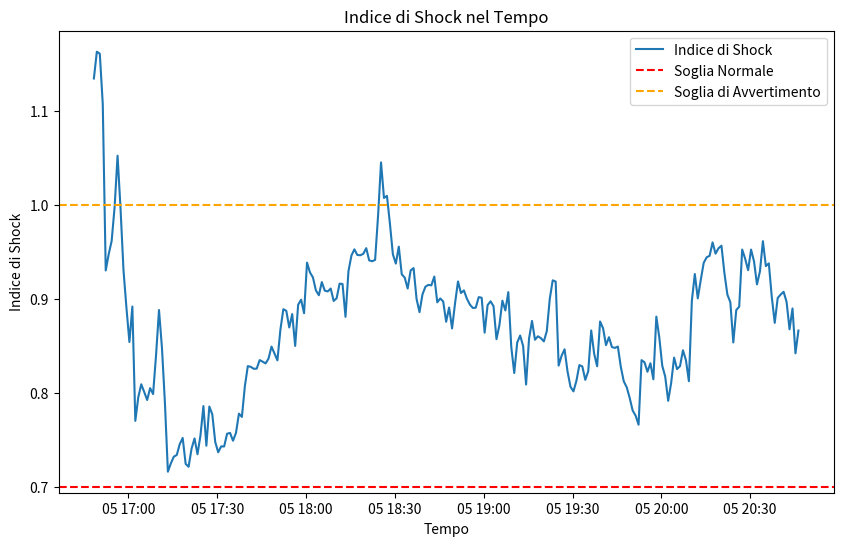

Python code for this plot:
# Executed Code (Repaired)
# This code runs in a sandbox with injected variables (vitals, np, plt, etc.)

import numpy as np
import pandas as pd
import matplotlib.pyplot as plt
import seaborn as sns
from scipy import stats
import datetime

# Helper function to simulate sandbox save_plot
def save_plot(filename, fig=None, **kwargs):
    if not filename.endswith('.png'): filename += '.png'
    if fig is None: fig = plt.gcf()
    fig.savefig(filename, **kwargs)
    plt.close(fig)
    print(f'Saved plot to {filename}')

# Injected Variables
visit_id = '99786932'
age = 79
gender = 'F'
ethnicity = 'Asian (Non-Hispanic/Non-Latino)'
heart_rate = [(datetime.datetime(2221, 4, 5, 16, 48, 19), 76.0), (datetime.datetime(2221, 4, 5, 16, 49, 19), 73.2542372881356), (datetime.datetime(2221, 4, 5, 16, 50, 19), 73.1206896551724), (datetime.datetime(2221, 4, 5, 16, 51, 19), 79.728813559322), (datetime.datetime(2221, 4, 5, 16, 52, 19), 75.3620689655172), (datetime.datetime(2221, 4, 5, 16, 53, 19), 73.9122807017544), (datetime.datetime(2221, 4, 5, 16, 54, 19), 72.125), (datetime.datetime(2221, 4, 5, 16, 55, 19), 71.8275862068966), (datetime.datetime(2221, 4, 5, 16, 56, 19), 72.6101694915254), (datetime.datetime(2221, 4, 5, 16, 57, 19), 71.7457627118644), (datetime.datetime(2221, 4, 5, 16, 58, 19), 69.8103448275862), (datetime.datetime(2221, 4, 5, 16, 59, 19), 69.4745762711864), (datetime.datetime(2221, 4, 5, 17, 0, 19), 69.2068965517241), (datetime.datetime(2221, 4, 5, 17, 1, 19), 75.3829787234043), (datetime.datetime(2221, 4, 5, 17, 2, 19), 67.8135593220339), (datetime.datetime(2221, 4, 5, 17, 3, 19), 68.0344827586207), (datetime.datetime(2221, 4, 5, 17, 4, 19), 67.1864406779661), (datetime.datetime(2221, 4, 5, 17, 5, 19), 68.9137931034483), (datetime.datetime(2221, 4, 5, 17, 6, 19), 70.5593220338983), (datetime.datetime(2221, 4, 5, 17, 7, 19), 71.6779661016949), (datetime.datetime(2221, 4, 5, 17, 8, 19), 71.12), (datetime.datetime(2221, 4, 5, 17, 9, 19), 70.1754385964912), (datetime.datetime(2221, 4, 5, 17, 10, 19), 69.2931034482759), (datetime.datetime(2221, 4, 5, 17, 11, 19), 69.9661016949153), (datetime.datetime(2221, 4, 5, 17, 12, 19), 68.6949152542373), (datetime.datetime(2221, 4, 5, 17, 13, 19), 68.7931034482759), (datetime.datetime(2221, 4, 5, 17, 14, 19), 69.6440677966102), (datetime.datetime(2221, 4, 5, 17, 15, 19), 70.3275862068966), (datetime.datetime(2221, 4, 5, 17, 16, 19), 70.5), (datetime.datetime(2221, 4, 5, 17, 17, 19), 71.6034482758621), (datetime.datetime(2221, 4, 5, 17, 18, 19), 72.2372881355932), (datetime.datetime(2221, 4, 5, 17, 19, 19), 69.5932203389831), (datetime.datetime(2221, 4, 5, 17, 20, 19), 69.2962962962963), (datetime.datetime(2221, 4, 5, 17, 21, 19), 71.1489361702128), (datetime.datetime(2221, 4, 5, 17, 22, 19), 72.1896551724138), (datetime.datetime(2221, 4, 5, 17, 23, 19), 70.5777777777778), (datetime.datetime(2221, 4, 5, 17, 24, 19), 72.4814814814815), (datetime.datetime(2221, 4, 5, 17, 25, 19), 75.4883720930233), (datetime.datetime(2221, 4, 5, 17, 26, 19), 70.9661016949153), (datetime.datetime(2221, 4, 5, 17, 27, 19), 74.425), (datetime.datetime(2221, 4, 5, 17, 28, 19), 73.135593220339), (datetime.datetime(2221, 4, 5, 17, 29, 19), 69.8793103448276), (datetime.datetime(2221, 4, 5, 17, 30, 19), 68.3898305084746), (datetime.datetime(2221, 4, 5, 17, 31, 19), 68.4915254237288), (datetime.datetime(2221, 4, 5, 17, 32, 19), 68.0), (datetime.datetime(2221, 4, 5, 17, 33, 19), 68.7457627118644), (datetime.datetime(2221, 4, 5, 17, 34, 19), 68.3389830508475), (datetime.datetime(2221, 4, 5, 17, 35, 19), 67.1034482758621), (datetime.datetime(2221, 4, 5, 17, 36, 19), 67.3559322033898), (datetime.datetime(2221, 4, 5, 17, 37, 19), 68.6724137931035), (datetime.datetime(2221, 4, 5, 17, 38, 19), 67.864406779661), (datetime.datetime(2221, 4, 5, 17, 39, 19), 70.1914893617021), (datetime.datetime(2221, 4, 5, 17, 40, 19), 71.5172413793104), (datetime.datetime(2221, 4, 5, 17, 41, 19), 70.9152542372882), (datetime.datetime(2221, 4, 5, 17, 42, 19), 70.2068965517242), (datetime.datetime(2221, 4, 5, 17, 43, 19), 70.2181818181818), (datetime.datetime(2221, 4, 5, 17, 44, 19), 70.6923076923077), (datetime.datetime(2221, 4, 5, 17, 45, 19), 70.2545454545455), (datetime.datetime(2221, 4, 5, 17, 46, 19), 69.8), (datetime.datetime(2221, 4, 5, 17, 47, 19), 69.9310344827586), (datetime.datetime(2221, 4, 5, 17, 48, 19), 70.6949152542373), (datetime.datetime(2221, 4, 5, 17, 49, 19), 69.7796610169492), (datetime.datetime(2221, 4, 5, 17, 50, 19), 68.8793103448276), (datetime.datetime(2221, 4, 5, 17, 51, 19), 71.24), (datetime.datetime(2221, 4, 5, 17, 52, 19), 72.7254901960784), (datetime.datetime(2221, 4, 5, 17, 53, 19), 72.271186440678), (datetime.datetime(2221, 4, 5, 17, 54, 19), 70.5172413793104), (datetime.datetime(2221, 4, 5, 17, 55, 19), 71.3559322033898), (datetime.datetime(2221, 4, 5, 17, 56, 19), 68.3220338983051), (datetime.datetime(2221, 4, 5, 17, 57, 19), 71.5172413793104), (datetime.datetime(2221, 4, 5, 17, 58, 19), 71.9491525423729), (datetime.datetime(2221, 4, 5, 17, 59, 19), 70.6724137931035), (datetime.datetime(2221, 4, 5, 18, 0, 19), 74.8305084745763), (datetime.datetime(2221, 4, 5, 18, 1, 19), 73.864406779661), (datetime.datetime(2221, 4, 5, 18, 2, 19), 73.3103448275862), (datetime.datetime(2221, 4, 5, 18, 3, 19), 72.0847457627119), (datetime.datetime(2221, 4, 5, 18, 4, 19), 71.551724137931), (datetime.datetime(2221, 4, 5, 18, 5, 19), 72.5254237288136), (datetime.datetime(2221, 4, 5, 18, 6, 19), 71.6779661016949), (datetime.datetime(2221, 4, 5, 18, 7, 19), 71.4827586206897), (datetime.datetime(2221, 4, 5, 18, 8, 19), 71.5932203389831), (datetime.datetime(2221, 4, 5, 18, 9, 19), 70.4310344827586), (datetime.datetime(2221, 4, 5, 18, 10, 19), 70.5254237288136), (datetime.datetime(2221, 4, 5, 18, 11, 19), 71.6101694915254), (datetime.datetime(2221, 4, 5, 18, 12, 19), 71.448275862069), (datetime.datetime(2221, 4, 5, 18, 13, 19), 68.728813559322), (datetime.datetime(2221, 4, 5, 18, 14, 19), 71.1206896551724), (datetime.datetime(2221, 4, 5, 18, 15, 19), 70.9661016949153), (datetime.datetime(2221, 4, 5, 18, 16, 19), 70.0338983050848), (datetime.datetime(2221, 4, 5, 18, 17, 19), 68.1724137931035), (datetime.datetime(2221, 4, 5, 18, 18, 19), 68.1525423728814), (datetime.datetime(2221, 4, 5, 18, 19, 19), 68.2586206896552), (datetime.datetime(2221, 4, 5, 18, 20, 19), 68.6949152542373), (datetime.datetime(2221, 4, 5, 18, 21, 19), 67.7586206896552), (datetime.datetime(2221, 4, 5, 18, 22, 19), 67.6949152542373), (datetime.datetime(2221, 4, 5, 18, 23, 19), 67.7966101694915), (datetime.datetime(2221, 4, 5, 18, 24, 19), 71.1724137931035), (datetime.datetime(2221, 4, 5, 18, 25, 19), 75.2542372881356), (datetime.datetime(2221, 4, 5, 18, 26, 19), 72.5344827586207), (datetime.datetime(2221, 4, 5, 18, 27, 19), 72.6949152542373), (datetime.datetime(2221, 4, 5, 18, 28, 19), 71.1694915254237), (datetime.datetime(2221, 4, 5, 18, 29, 19), 69.3620689655172), (datetime.datetime(2221, 4, 5, 18, 30, 19), 69.2033898305085), (datetime.datetime(2221, 4, 5, 18, 31, 19), 71.1034482758621), (datetime.datetime(2221, 4, 5, 18, 32, 19), 69.4745762711864), (datetime.datetime(2221, 4, 5, 18, 33, 19), 69.7627118644068), (datetime.datetime(2221, 4, 5, 18, 34, 19), 69.4310344827586), (datetime.datetime(2221, 4, 5, 18, 35, 19), 71.4576271186441), (datetime.datetime(2221, 4, 5, 18, 36, 19), 72.2068965517241), (datetime.datetime(2221, 4, 5, 18, 37, 19), 70.2203389830509), (datetime.datetime(2221, 4, 5, 18, 38, 19), 68.406779661017), (datetime.datetime(2221, 4, 5, 18, 39, 19), 69.1379310344828), (datetime.datetime(2221, 4, 5, 18, 40, 19), 69.0338983050848), (datetime.datetime(2221, 4, 5, 18, 41, 19), 68.448275862069), (datetime.datetime(2221, 4, 5, 18, 42, 19), 67.6779661016949), (datetime.datetime(2221, 4, 5, 18, 43, 19), 68.3728813559322), (datetime.datetime(2221, 4, 5, 18, 44, 19), 67.0172413793104), (datetime.datetime(2221, 4, 5, 18, 45, 19), 68.0), (datetime.datetime(2221, 4, 5, 18, 46, 19), 68.4310344827586), (datetime.datetime(2221, 4, 5, 18, 47, 19), 67.4406779661017), (datetime.datetime(2221, 4, 5, 18, 48, 19), 68.6101694915254), (datetime.datetime(2221, 4, 5, 18, 49, 19), 66.8965517241379), (datetime.datetime(2221, 4, 5, 18, 50, 19), 68.9491525423729), (datetime.datetime(2221, 4, 5, 18, 51, 19), 70.7413793103448), (datetime.datetime(2221, 4, 5, 18, 52, 19), 67.9830508474576), (datetime.datetime(2221, 4, 5, 18, 53, 19), 68.1864406779661), (datetime.datetime(2221, 4, 5, 18, 54, 19), 67.5344827586207), (datetime.datetime(2221, 4, 5, 18, 55, 19), 67.0677966101695), (datetime.datetime(2221, 4, 5, 18, 56, 19), 66.7931034482759), (datetime.datetime(2221, 4, 5, 18, 57, 19), 66.8135593220339), (datetime.datetime(2221, 4, 5, 18, 58, 19), 67.6551724137931), (datetime.datetime(2221, 4, 5, 18, 59, 19), 67.8305084745763), (datetime.datetime(2221, 4, 5, 19, 0, 19), 65.2542372881356), (datetime.datetime(2221, 4, 5, 19, 1, 19), 67.6896551724138), (datetime.datetime(2221, 4, 5, 19, 2, 19), 68.2203389830509), (datetime.datetime(2221, 4, 5, 19, 3, 19), 67.8275862068966), (datetime.datetime(2221, 4, 5, 19, 4, 19), 65.593220338983), (datetime.datetime(2221, 4, 5, 19, 5, 19), 67.1864406779661), (datetime.datetime(2221, 4, 5, 19, 6, 19), 69.6206896551724), (datetime.datetime(2221, 4, 5, 19, 7, 19), 69.2542372881356), (datetime.datetime(2221, 4, 5, 19, 8, 19), 70.7758620689655), (datetime.datetime(2221, 4, 5, 19, 9, 19), 66.864406779661), (datetime.datetime(2221, 4, 5, 19, 10, 19), 65.3050847457627), (datetime.datetime(2221, 4, 5, 19, 11, 19), 68.5172413793104), (datetime.datetime(2221, 4, 5, 19, 12, 19), 69.7627118644068), (datetime.datetime(2221, 4, 5, 19, 13, 19), 68.8620689655172), (datetime.datetime(2221, 4, 5, 19, 14, 19), 64.5762711864407), (datetime.datetime(2221, 4, 5, 19, 15, 19), 67.4406779661017), (datetime.datetime(2221, 4, 5, 19, 16, 19), 67.8620689655172), (datetime.datetime(2221, 4, 5, 19, 17, 19), 65.2881355932203), (datetime.datetime(2221, 4, 5, 19, 18, 19), 64.5344827586207), (datetime.datetime(2221, 4, 5, 19, 19, 19), 68.6779661016949), (datetime.datetime(2221, 4, 5, 19, 20, 19), 72.6779661016949), (datetime.datetime(2221, 4, 5, 19, 21, 19), 68.4137931034483), (datetime.datetime(2221, 4, 5, 19, 22, 19), 65.7118644067797), (datetime.datetime(2221, 4, 5, 19, 23, 19), 67.1551724137931), (datetime.datetime(2221, 4, 5, 19, 24, 19), 69.8135593220339), (datetime.datetime(2221, 4, 5, 19, 25, 19), 65.5172413793104), (datetime.datetime(2221, 4, 5, 19, 26, 19), 68.864406779661), (datetime.datetime(2221, 4, 5, 19, 27, 19), 71.9661016949153), (datetime.datetime(2221, 4, 5, 19, 28, 19), 69.9655172413793), (datetime.datetime(2221, 4, 5, 19, 29, 19), 67.3728813559322), (datetime.datetime(2221, 4, 5, 19, 30, 19), 65.7586206896552), (datetime.datetime(2221, 4, 5, 19, 31, 19), 65.4576271186441), (datetime.datetime(2221, 4, 5, 19, 32, 19), 65.5593220338983), (datetime.datetime(2221, 4, 5, 19, 33, 19), 65.448275862069), (datetime.datetime(2221, 4, 5, 19, 34, 19), 65.135593220339), (datetime.datetime(2221, 4, 5, 19, 35, 19), 66.6896551724138), (datetime.datetime(2221, 4, 5, 19, 36, 19), 71.0677966101695), (datetime.datetime(2221, 4, 5, 19, 37, 19), 69.8813559322034), (datetime.datetime(2221, 4, 5, 19, 38, 19), 68.7758620689655), (datetime.datetime(2221, 4, 5, 19, 39, 19), 71.8474576271187), (datetime.datetime(2221, 4, 5, 19, 40, 19), 70.3965517241379), (datetime.datetime(2221, 4, 5, 19, 41, 19), 68.0847457627119), (datetime.datetime(2221, 4, 5, 19, 42, 19), 67.8983050847458), (datetime.datetime(2221, 4, 5, 19, 43, 19), 66.2241379310345), (datetime.datetime(2221, 4, 5, 19, 44, 19), 68.1864406779661), (datetime.datetime(2221, 4, 5, 19, 45, 19), 70.3448275862069), (datetime.datetime(2221, 4, 5, 19, 46, 19), 70.5423728813559), (datetime.datetime(2221, 4, 5, 19, 47, 19), 71.1864406779661), (datetime.datetime(2221, 4, 5, 19, 48, 19), 72.5689655172414), (datetime.datetime(2221, 4, 5, 19, 49, 19), 71.3898305084746), (datetime.datetime(2221, 4, 5, 19, 50, 19), 70.0344827586207), (datetime.datetime(2221, 4, 5, 19, 51, 19), 69.3898305084746), (datetime.datetime(2221, 4, 5, 19, 52, 19), 68.3728813559322), (datetime.datetime(2221, 4, 5, 19, 53, 19), 74.3275862068966), (datetime.datetime(2221, 4, 5, 19, 54, 19), 73.0847457627119), (datetime.datetime(2221, 4, 5, 19, 55, 19), 71.1724137931035), (datetime.datetime(2221, 4, 5, 19, 56, 19), 70.9152542372882), (datetime.datetime(2221, 4, 5, 19, 57, 19), 68.4406779661017), (datetime.datetime(2221, 4, 5, 19, 58, 19), 74.0344827586207), (datetime.datetime(2221, 4, 5, 19, 59, 19), 73.0338983050848), (datetime.datetime(2221, 4, 5, 20, 0, 19), 71.3103448275862), (datetime.datetime(2221, 4, 5, 20, 1, 19), 71.135593220339), (datetime.datetime(2221, 4, 5, 20, 2, 19), 69.6896551724138), (datetime.datetime(2221, 4, 5, 20, 3, 19), 72.1525423728814), (datetime.datetime(2221, 4, 5, 20, 4, 19), 73.728813559322), (datetime.datetime(2221, 4, 5, 20, 5, 19), 71.8275862068966), (datetime.datetime(2221, 4, 5, 20, 6, 19), 71.271186440678), (datetime.datetime(2221, 4, 5, 20, 7, 19), 71.8793103448276), (datetime.datetime(2221, 4, 5, 20, 8, 19), 70.9830508474576), (datetime.datetime(2221, 4, 5, 20, 9, 19), 68.4745762711864), (datetime.datetime(2221, 4, 5, 20, 10, 19), 75.0), (datetime.datetime(2221, 4, 5, 20, 11, 19), 76.6779661016949), (datetime.datetime(2221, 4, 5, 20, 12, 19), 73.8620689655172), (datetime.datetime(2221, 4, 5, 20, 13, 19), 75.4576271186441), (datetime.datetime(2221, 4, 5, 20, 14, 19), 76.0169491525424), (datetime.datetime(2221, 4, 5, 20, 15, 19), 75.551724137931), (datetime.datetime(2221, 4, 5, 20, 16, 19), 74.728813559322), (datetime.datetime(2221, 4, 5, 20, 17, 19), 74.8965517241379), (datetime.datetime(2221, 4, 5, 20, 18, 19), 73.9661016949153), (datetime.datetime(2221, 4, 5, 20, 19, 19), 75.1724137931035), (datetime.datetime(2221, 4, 5, 20, 20, 19), 76.1525423728814), (datetime.datetime(2221, 4, 5, 20, 21, 19), 74.5762711864407), (datetime.datetime(2221, 4, 5, 20, 22, 19), 73.4655172413793), (datetime.datetime(2221, 4, 5, 20, 23, 19), 73.5254237288136), (datetime.datetime(2221, 4, 5, 20, 24, 19), 69.5084745762712), (datetime.datetime(2221, 4, 5, 20, 25, 19), 71.7758620689655), (datetime.datetime(2221, 4, 5, 20, 26, 19), 71.5423728813559), (datetime.datetime(2221, 4, 5, 20, 27, 19), 75.8275862068966), (datetime.datetime(2221, 4, 5, 20, 28, 19), 74.4915254237288), (datetime.datetime(2221, 4, 5, 20, 29, 19), 73.8983050847458), (datetime.datetime(2221, 4, 5, 20, 30, 19), 76.0172413793104), (datetime.datetime(2221, 4, 5, 20, 31, 19), 75.3898305084746), (datetime.datetime(2221, 4, 5, 20, 32, 19), 73.7931034482759), (datetime.datetime(2221, 4, 5, 20, 33, 19), 75.2881355932203), (datetime.datetime(2221, 4, 5, 20, 34, 19), 78.1206896551724), (datetime.datetime(2221, 4, 5, 20, 35, 19), 76.2033898305085), (datetime.datetime(2221, 4, 5, 20, 36, 19), 76.6779661016949), (datetime.datetime(2221, 4, 5, 20, 37, 19), 73.9827586206897), (datetime.datetime(2221, 4, 5, 20, 38, 19), 71.728813559322), (datetime.datetime(2221, 4, 5, 20, 39, 19), 74.3448275862069), (datetime.datetime(2221, 4, 5, 20, 40, 19), 75.1016949152542), (datetime.datetime(2221, 4, 5, 20, 41, 19), 75.7966101694915), (datetime.datetime(2221, 4, 5, 20, 42, 19), 75.3448275862069), (datetime.datetime(2221, 4, 5, 20, 43, 19), 72.8983050847458), (datetime.datetime(2221, 4, 5, 20, 44, 19), 75.6551724137931), (datetime.datetime(2221, 4, 5, 20, 45, 19), 72.4406779661017), (datetime.datetime(2221, 4, 5, 20, 46, 19), 75.3898305084746)]
systolic_bp = [(datetime.datetime(2221, 4, 5, 16, 48, 19), 67.0), (datetime.datetime(2221, 4, 5, 16, 49, 19), 63.0), (datetime.datetime(2221, 4, 5, 16, 50, 19), 63.0), (datetime.datetime(2221, 4, 5, 16, 52, 19), 81.0), (datetime.datetime(2221, 4, 5, 16, 54, 19), 75.0), (datetime.datetime(2221, 4, 5, 16, 56, 19), 69.0), (datetime.datetime(2221, 4, 5, 16, 58, 19), 75.0), (datetime.datetime(2221, 4, 5, 17, 0, 19), 81.0), (datetime.datetime(2221, 4, 5, 17, 2, 19), 88.0), (datetime.datetime(2221, 4, 5, 17, 4, 19), 83.0), (datetime.datetime(2221, 4, 5, 17, 6, 19), 89.0), (datetime.datetime(2221, 4, 5, 17, 8, 19), 89.0), (datetime.datetime(2221, 4, 5, 17, 10, 19), 78.0), (datetime.datetime(2221, 4, 5, 17, 12, 19), 87.0), (datetime.datetime(2221, 4, 5, 17, 13, 19), 96.0), (datetime.datetime(2221, 4, 5, 17, 25, 19), 96.0), (datetime.datetime(2221, 4, 5, 17, 42, 19), 85.0), (datetime.datetime(2221, 4, 5, 17, 43, 19), 85.0), (datetime.datetime(2221, 4, 5, 17, 57, 19), 80.0), (datetime.datetime(2221, 4, 5, 17, 58, 19), 80.0), (datetime.datetime(2221, 4, 5, 18, 12, 19), 78.0), (datetime.datetime(2221, 4, 5, 18, 13, 19), 78.0), (datetime.datetime(2221, 4, 5, 18, 17, 19), 72.0), (datetime.datetime(2221, 4, 5, 18, 22, 19), 72.0), (datetime.datetime(2221, 4, 5, 18, 27, 19), 72.0), (datetime.datetime(2221, 4, 5, 18, 37, 19), 78.0), (datetime.datetime(2221, 4, 5, 18, 42, 19), 74.0), (datetime.datetime(2221, 4, 5, 18, 43, 19), 74.0), (datetime.datetime(2221, 4, 5, 18, 47, 19), 77.0), (datetime.datetime(2221, 4, 5, 18, 51, 19), 77.0), (datetime.datetime(2221, 4, 5, 18, 52, 19), 75.0), (datetime.datetime(2221, 4, 5, 18, 53, 19), 75.0), (datetime.datetime(2221, 4, 5, 18, 57, 19), 75.0), (datetime.datetime(2221, 4, 5, 18, 58, 19), 75.0), (datetime.datetime(2221, 4, 5, 19, 2, 19), 76.0), (datetime.datetime(2221, 4, 5, 19, 3, 19), 76.0), (datetime.datetime(2221, 4, 5, 19, 7, 19), 78.0), (datetime.datetime(2221, 4, 5, 19, 8, 19), 78.0), (datetime.datetime(2221, 4, 5, 19, 12, 19), 81.0), (datetime.datetime(2221, 4, 5, 19, 13, 19), 81.0), (datetime.datetime(2221, 4, 5, 19, 18, 19), 75.0), (datetime.datetime(2221, 4, 5, 19, 20, 19), 85.0), (datetime.datetime(2221, 4, 5, 19, 22, 19), 73.0), (datetime.datetime(2221, 4, 5, 19, 23, 19), 73.0), (datetime.datetime(2221, 4, 5, 19, 27, 19), 85.0), (datetime.datetime(2221, 4, 5, 19, 28, 19), 85.0), (datetime.datetime(2221, 4, 5, 19, 32, 19), 79.0), (datetime.datetime(2221, 4, 5, 19, 33, 19), 79.0), (datetime.datetime(2221, 4, 5, 19, 37, 19), 83.0), (datetime.datetime(2221, 4, 5, 19, 38, 19), 83.0), (datetime.datetime(2221, 4, 5, 19, 43, 19), 78.0), (datetime.datetime(2221, 4, 5, 19, 48, 19), 90.0), (datetime.datetime(2221, 4, 5, 19, 53, 19), 89.0), (datetime.datetime(2221, 4, 5, 19, 57, 19), 84.0), (datetime.datetime(2221, 4, 5, 19, 58, 19), 84.0), (datetime.datetime(2221, 4, 5, 20, 3, 19), 89.0), (datetime.datetime(2221, 4, 5, 20, 7, 19), 85.0), (datetime.datetime(2221, 4, 5, 20, 8, 19), 85.0), (datetime.datetime(2221, 4, 5, 20, 12, 19), 82.0), (datetime.datetime(2221, 4, 5, 20, 13, 19), 82.0), (datetime.datetime(2221, 4, 5, 20, 17, 19), 78.0), (datetime.datetime(2221, 4, 5, 20, 18, 19), 78.0), (datetime.datetime(2221, 4, 5, 20, 23, 19), 82.0), (datetime.datetime(2221, 4, 5, 20, 28, 19), 79.0), (datetime.datetime(2221, 4, 5, 20, 33, 19), 81.0), (datetime.datetime(2221, 4, 5, 20, 37, 19), 82.0), (datetime.datetime(2221, 4, 5, 20, 38, 19), 82.0), (datetime.datetime(2221, 4, 5, 20, 42, 19), 84.0), (datetime.datetime(2221, 4, 5, 20, 43, 19), 84.0), (datetime.datetime(2221, 4, 5, 20, 46, 19), 87.0)]
diastolic_bp = [(datetime.datetime(2221, 4, 5, 16, 48, 19), 44.0), (datetime.datetime(2221, 4, 5, 16, 49, 19), 41.0), (datetime.datetime(2221, 4, 5, 16, 50, 19), 41.0), (datetime.datetime(2221, 4, 5, 16, 52, 19), 47.0), (datetime.datetime(2221, 4, 5, 16, 54, 19), 51.0), (datetime.datetime(2221, 4, 5, 16, 56, 19), 43.0), (datetime.datetime(2221, 4, 5, 16, 58, 19), 54.0), (datetime.datetime(2221, 4, 5, 17, 0, 19), 48.0), (datetime.datetime(2221, 4, 5, 17, 2, 19), 46.0), (datetime.datetime(2221, 4, 5, 17, 4, 19), 48.0), (datetime.datetime(2221, 4, 5, 17, 6, 19), 46.0), (datetime.datetime(2221, 4, 5, 17, 10, 19), 61.0), (datetime.datetime(2221, 4, 5, 17, 12, 19), 51.0), (datetime.datetime(2221, 4, 5, 17, 13, 19), 50.0), (datetime.datetime(2221, 4, 5, 17, 25, 19), 50.0), (datetime.datetime(2221, 4, 5, 17, 42, 19), 55.0), (datetime.datetime(2221, 4, 5, 17, 43, 19), 55.0), (datetime.datetime(2221, 4, 5, 17, 57, 19), 50.0), (datetime.datetime(2221, 4, 5, 17, 58, 19), 50.0), (datetime.datetime(2221, 4, 5, 18, 12, 19), 43.0), (datetime.datetime(2221, 4, 5, 18, 13, 19), 43.0), (datetime.datetime(2221, 4, 5, 18, 17, 19), 45.0), (datetime.datetime(2221, 4, 5, 18, 22, 19), 47.0), (datetime.datetime(2221, 4, 5, 18, 27, 19), 47.0), (datetime.datetime(2221, 4, 5, 18, 37, 19), 42.0), (datetime.datetime(2221, 4, 5, 18, 42, 19), 47.0), (datetime.datetime(2221, 4, 5, 18, 43, 19), 47.0), (datetime.datetime(2221, 4, 5, 18, 47, 19), 50.0), (datetime.datetime(2221, 4, 5, 18, 51, 19), 50.0), (datetime.datetime(2221, 4, 5, 18, 52, 19), 46.0), (datetime.datetime(2221, 4, 5, 18, 53, 19), 46.0), (datetime.datetime(2221, 4, 5, 18, 57, 19), 45.0), (datetime.datetime(2221, 4, 5, 18, 58, 19), 45.0), (datetime.datetime(2221, 4, 5, 19, 2, 19), 48.0), (datetime.datetime(2221, 4, 5, 19, 3, 19), 48.0), (datetime.datetime(2221, 4, 5, 19, 7, 19), 46.0), (datetime.datetime(2221, 4, 5, 19, 8, 19), 46.0), (datetime.datetime(2221, 4, 5, 19, 12, 19), 51.0), (datetime.datetime(2221, 4, 5, 19, 13, 19), 51.0), (datetime.datetime(2221, 4, 5, 19, 18, 19), 45.0), (datetime.datetime(2221, 4, 5, 19, 20, 19), 48.0), (datetime.datetime(2221, 4, 5, 19, 22, 19), 45.0), (datetime.datetime(2221, 4, 5, 19, 23, 19), 45.0), (datetime.datetime(2221, 4, 5, 19, 27, 19), 49.0), (datetime.datetime(2221, 4, 5, 19, 28, 19), 49.0), (datetime.datetime(2221, 4, 5, 19, 32, 19), 48.0), (datetime.datetime(2221, 4, 5, 19, 33, 19), 48.0), (datetime.datetime(2221, 4, 5, 19, 37, 19), 50.0), (datetime.datetime(2221, 4, 5, 19, 38, 19), 50.0), (datetime.datetime(2221, 4, 5, 19, 43, 19), 48.0), (datetime.datetime(2221, 4, 5, 19, 48, 19), 52.0), (datetime.datetime(2221, 4, 5, 19, 53, 19), 56.0), (datetime.datetime(2221, 4, 5, 19, 57, 19), 48.0), (datetime.datetime(2221, 4, 5, 19, 58, 19), 48.0), (datetime.datetime(2221, 4, 5, 20, 3, 19), 54.0), (datetime.datetime(2221, 4, 5, 20, 7, 19), 50.0), (datetime.datetime(2221, 4, 5, 20, 8, 19), 50.0), (datetime.datetime(2221, 4, 5, 20, 12, 19), 52.0), (datetime.datetime(2221, 4, 5, 20, 13, 19), 52.0), (datetime.datetime(2221, 4, 5, 20, 17, 19), 47.0), (datetime.datetime(2221, 4, 5, 20, 18, 19), 47.0), (datetime.datetime(2221, 4, 5, 20, 28, 19), 49.0), (datetime.datetime(2221, 4, 5, 20, 33, 19), 43.0), (datetime.datetime(2221, 4, 5, 20, 37, 19), 48.0), (datetime.datetime(2221, 4, 5, 20, 38, 19), 48.0), (datetime.datetime(2221, 4, 5, 20, 42, 19), 47.0), (datetime.datetime(2221, 4, 5, 20, 43, 19), 47.0), (datetime.datetime(2221, 4, 5, 20, 46, 19), 52.0)]
spo2 = [(datetime.datetime(2221, 4, 5, 16, 51, 19), 97.0), (datetime.datetime(2221, 4, 5, 16, 52, 19), 94.4), (datetime.datetime(2221, 4, 5, 17, 1, 19), 82.8648648648649), (datetime.datetime(2221, 4, 5, 17, 3, 19), 99.125), (datetime.datetime(2221, 4, 5, 17, 4, 19), 99.1111111111111), (datetime.datetime(2221, 4, 5, 17, 5, 19), 98.625), (datetime.datetime(2221, 4, 5, 17, 6, 19), 86.7142857142857), (datetime.datetime(2221, 4, 5, 17, 7, 19), 85.9444444444445), (datetime.datetime(2221, 4, 5, 17, 10, 19), 98.75), (datetime.datetime(2221, 4, 5, 17, 17, 19), 100.0), (datetime.datetime(2221, 4, 5, 17, 25, 19), 100.0), (datetime.datetime(2221, 4, 5, 17, 32, 19), 100.0), (datetime.datetime(2221, 4, 5, 17, 35, 19), 100.0), (datetime.datetime(2221, 4, 5, 17, 36, 19), 100.0), (datetime.datetime(2221, 4, 5, 17, 37, 19), 100.0), (datetime.datetime(2221, 4, 5, 17, 38, 19), 100.0), (datetime.datetime(2221, 4, 5, 17, 39, 19), 100.0), (datetime.datetime(2221, 4, 5, 17, 41, 19), 100.0), (datetime.datetime(2221, 4, 5, 17, 42, 19), 100.0), (datetime.datetime(2221, 4, 5, 17, 43, 19), 100.0), (datetime.datetime(2221, 4, 5, 17, 45, 19), 100.0), (datetime.datetime(2221, 4, 5, 17, 46, 19), 100.0), (datetime.datetime(2221, 4, 5, 17, 47, 19), 100.0), (datetime.datetime(2221, 4, 5, 17, 49, 19), 100.0), (datetime.datetime(2221, 4, 5, 17, 50, 19), 100.0), (datetime.datetime(2221, 4, 5, 17, 51, 19), 100.0), (datetime.datetime(2221, 4, 5, 17, 57, 19), 99.0), (datetime.datetime(2221, 4, 5, 17, 58, 19), 81.2), (datetime.datetime(2221, 4, 5, 17, 59, 19), 95.0), (datetime.datetime(2221, 4, 5, 18, 2, 19), 100.0), (datetime.datetime(2221, 4, 5, 18, 3, 19), 99.15), (datetime.datetime(2221, 4, 5, 18, 4, 19), 100.0), (datetime.datetime(2221, 4, 5, 18, 5, 19), 100.0), (datetime.datetime(2221, 4, 5, 18, 6, 19), 99.0), (datetime.datetime(2221, 4, 5, 18, 11, 19), 98.35), (datetime.datetime(2221, 4, 5, 18, 12, 19), 97.0), (datetime.datetime(2221, 4, 5, 18, 13, 19), 72.125), (datetime.datetime(2221, 4, 5, 18, 14, 19), 77.4615384615385), (datetime.datetime(2221, 4, 5, 18, 17, 19), 99.0), (datetime.datetime(2221, 4, 5, 18, 18, 19), 99.0), (datetime.datetime(2221, 4, 5, 18, 19, 19), 100.0), (datetime.datetime(2221, 4, 5, 18, 20, 19), 100.0), (datetime.datetime(2221, 4, 5, 18, 22, 19), 100.0), (datetime.datetime(2221, 4, 5, 18, 24, 19), 98.4047619047619), (datetime.datetime(2221, 4, 5, 18, 27, 19), 100.0), (datetime.datetime(2221, 4, 5, 18, 28, 19), 100.0), (datetime.datetime(2221, 4, 5, 18, 29, 19), 97.6538461538462), (datetime.datetime(2221, 4, 5, 18, 30, 19), 100.0), (datetime.datetime(2221, 4, 5, 18, 31, 19), 100.0), (datetime.datetime(2221, 4, 5, 18, 32, 19), 91.4782608695652), (datetime.datetime(2221, 4, 5, 18, 33, 19), 86.0), (datetime.datetime(2221, 4, 5, 18, 37, 19), 100.0), (datetime.datetime(2221, 4, 5, 18, 43, 19), 100.0), (datetime.datetime(2221, 4, 5, 18, 50, 19), 100.0), (datetime.datetime(2221, 4, 5, 18, 52, 19), 100.0), (datetime.datetime(2221, 4, 5, 18, 53, 19), 100.0), (datetime.datetime(2221, 4, 5, 18, 58, 19), 100.0), (datetime.datetime(2221, 4, 5, 19, 2, 19), 100.0), (datetime.datetime(2221, 4, 5, 19, 3, 19), 100.0), (datetime.datetime(2221, 4, 5, 19, 5, 19), 100.0), (datetime.datetime(2221, 4, 5, 19, 6, 19), 100.0), (datetime.datetime(2221, 4, 5, 19, 7, 19), 100.0), (datetime.datetime(2221, 4, 5, 19, 8, 19), 100.0), (datetime.datetime(2221, 4, 5, 19, 9, 19), 100.0), (datetime.datetime(2221, 4, 5, 19, 10, 19), 100.0), (datetime.datetime(2221, 4, 5, 19, 12, 19), 100.0), (datetime.datetime(2221, 4, 5, 19, 13, 19), 100.0), (datetime.datetime(2221, 4, 5, 19, 14, 19), 100.0), (datetime.datetime(2221, 4, 5, 19, 18, 19), 100.0), (datetime.datetime(2221, 4, 5, 19, 19, 19), 100.0), (datetime.datetime(2221, 4, 5, 19, 20, 19), 100.0), (datetime.datetime(2221, 4, 5, 19, 21, 19), 100.0), (datetime.datetime(2221, 4, 5, 19, 22, 19), 100.0), (datetime.datetime(2221, 4, 5, 19, 24, 19), 100.0), (datetime.datetime(2221, 4, 5, 19, 26, 19), 100.0), (datetime.datetime(2221, 4, 5, 19, 27, 19), 100.0), (datetime.datetime(2221, 4, 5, 19, 28, 19), 100.0), (datetime.datetime(2221, 4, 5, 19, 30, 19), 100.0), (datetime.datetime(2221, 4, 5, 19, 33, 19), 100.0), (datetime.datetime(2221, 4, 5, 19, 35, 19), 100.0), (datetime.datetime(2221, 4, 5, 19, 36, 19), 100.0), (datetime.datetime(2221, 4, 5, 19, 37, 19), 100.0), (datetime.datetime(2221, 4, 5, 19, 38, 19), 100.0), (datetime.datetime(2221, 4, 5, 19, 39, 19), 100.0), (datetime.datetime(2221, 4, 5, 19, 40, 19), 100.0), (datetime.datetime(2221, 4, 5, 19, 41, 19), 100.0), (datetime.datetime(2221, 4, 5, 19, 42, 19), 100.0), (datetime.datetime(2221, 4, 5, 19, 43, 19), 100.0), (datetime.datetime(2221, 4, 5, 19, 44, 19), 100.0), (datetime.datetime(2221, 4, 5, 19, 45, 19), 100.0), (datetime.datetime(2221, 4, 5, 19, 46, 19), 99.421052631579), (datetime.datetime(2221, 4, 5, 19, 47, 19), 99.9230769230769), (datetime.datetime(2221, 4, 5, 19, 48, 19), 99.8780487804878), (datetime.datetime(2221, 4, 5, 19, 49, 19), 100.0), (datetime.datetime(2221, 4, 5, 19, 50, 19), 100.0), (datetime.datetime(2221, 4, 5, 19, 51, 19), 100.0), (datetime.datetime(2221, 4, 5, 19, 52, 19), 100.0), (datetime.datetime(2221, 4, 5, 19, 53, 19), 100.0), (datetime.datetime(2221, 4, 5, 19, 56, 19), 97.5454545454546), (datetime.datetime(2221, 4, 5, 19, 57, 19), 96.4), (datetime.datetime(2221, 4, 5, 19, 58, 19), 100.0), (datetime.datetime(2221, 4, 5, 19, 59, 19), 99.0), (datetime.datetime(2221, 4, 5, 20, 0, 19), 100.0), (datetime.datetime(2221, 4, 5, 20, 1, 19), 100.0), (datetime.datetime(2221, 4, 5, 20, 2, 19), 100.0), (datetime.datetime(2221, 4, 5, 20, 3, 19), 100.0), (datetime.datetime(2221, 4, 5, 20, 6, 19), 99.8333333333333), (datetime.datetime(2221, 4, 5, 20, 7, 19), 98.6122448979592), (datetime.datetime(2221, 4, 5, 20, 8, 19), 93.5), (datetime.datetime(2221, 4, 5, 20, 12, 19), 97.5), (datetime.datetime(2221, 4, 5, 20, 13, 19), 96.8108108108108), (datetime.datetime(2221, 4, 5, 20, 16, 19), 100.0), (datetime.datetime(2221, 4, 5, 20, 17, 19), 100.0), (datetime.datetime(2221, 4, 5, 20, 18, 19), 99.0434782608696), (datetime.datetime(2221, 4, 5, 20, 19, 19), 99.0555555555556), (datetime.datetime(2221, 4, 5, 20, 20, 19), 98.8222222222222), (datetime.datetime(2221, 4, 5, 20, 21, 19), 99.593220338983), (datetime.datetime(2221, 4, 5, 20, 22, 19), 99.3965517241379), (datetime.datetime(2221, 4, 5, 20, 23, 19), 99.7826086956522), (datetime.datetime(2221, 4, 5, 20, 24, 19), 99.9152542372881), (datetime.datetime(2221, 4, 5, 20, 25, 19), 99.448275862069), (datetime.datetime(2221, 4, 5, 20, 26, 19), 99.2881355932203), (datetime.datetime(2221, 4, 5, 20, 27, 19), 99.4827586206896), (datetime.datetime(2221, 4, 5, 20, 28, 19), 98.5925925925926), (datetime.datetime(2221, 4, 5, 20, 29, 19), 99.75), (datetime.datetime(2221, 4, 5, 20, 30, 19), 99.1896551724138), (datetime.datetime(2221, 4, 5, 20, 31, 19), 99.1016949152542), (datetime.datetime(2221, 4, 5, 20, 32, 19), 99.2931034482759), (datetime.datetime(2221, 4, 5, 20, 33, 19), 98.7741935483871), (datetime.datetime(2221, 4, 5, 20, 34, 19), 98.6491228070176), (datetime.datetime(2221, 4, 5, 20, 35, 19), 98.5593220338983), (datetime.datetime(2221, 4, 5, 20, 36, 19), 98.8983050847458), (datetime.datetime(2221, 4, 5, 20, 37, 19), 98.8103448275862), (datetime.datetime(2221, 4, 5, 20, 38, 19), 98.9622641509434), (datetime.datetime(2221, 4, 5, 20, 39, 19), 99.1379310344828), (datetime.datetime(2221, 4, 5, 20, 40, 19), 99.135593220339), (datetime.datetime(2221, 4, 5, 20, 41, 19), 98.7272727272727), (datetime.datetime(2221, 4, 5, 20, 42, 19), 98.6078431372549), (datetime.datetime(2221, 4, 5, 20, 43, 19), 99.2083333333333), (datetime.datetime(2221, 4, 5, 20, 44, 19), 99.2068965517242), (datetime.datetime(2221, 4, 5, 20, 45, 19), 99.1864406779661), (datetime.datetime(2221, 4, 5, 20, 46, 19), 99.0178571428572)]
respiratory_rate = [(datetime.datetime(2221, 4, 5, 16, 51, 19), 22.0), (datetime.datetime(2221, 4, 5, 16, 58, 19), 15.448275862069), (datetime.datetime(2221, 4, 5, 16, 59, 19), 15.1694915254237), (datetime.datetime(2221, 4, 5, 17, 0, 19), 15.2758620689655), (datetime.datetime(2221, 4, 5, 17, 1, 19), 15.7457627118644), (datetime.datetime(2221, 4, 5, 17, 2, 19), 14.5423728813559), (datetime.datetime(2221, 4, 5, 17, 3, 19), 14.2068965517241), (datetime.datetime(2221, 4, 5, 17, 4, 19), 14.0), (datetime.datetime(2221, 4, 5, 17, 5, 19), 13.7758620689655), (datetime.datetime(2221, 4, 5, 17, 6, 19), 13.5762711864407), (datetime.datetime(2221, 4, 5, 17, 7, 19), 14.0169491525424), (datetime.datetime(2221, 4, 5, 17, 8, 19), 13.3103448275862), (datetime.datetime(2221, 4, 5, 17, 9, 19), 12.7796610169492), (datetime.datetime(2221, 4, 5, 17, 10, 19), 14.551724137931), (datetime.datetime(2221, 4, 5, 17, 11, 19), 15.3220338983051), (datetime.datetime(2221, 4, 5, 17, 12, 19), 13.8305084745763), (datetime.datetime(2221, 4, 5, 17, 13, 19), 13.3103448275862), (datetime.datetime(2221, 4, 5, 17, 14, 19), 13.4915254237288), (datetime.datetime(2221, 4, 5, 17, 15, 19), 12.7586206896552), (datetime.datetime(2221, 4, 5, 17, 16, 19), 12.3389830508475), (datetime.datetime(2221, 4, 5, 17, 17, 19), 13.4655172413793), (datetime.datetime(2221, 4, 5, 17, 18, 19), 13.2542372881356), (datetime.datetime(2221, 4, 5, 17, 19, 19), 13.1525423728814), (datetime.datetime(2221, 4, 5, 17, 20, 19), 13.3275862068966), (datetime.datetime(2221, 4, 5, 17, 21, 19), 14.5084745762712), (datetime.datetime(2221, 4, 5, 17, 22, 19), 13.5344827586207), (datetime.datetime(2221, 4, 5, 17, 23, 19), 16.2881355932203), (datetime.datetime(2221, 4, 5, 17, 24, 19), 13.4745762711864), (datetime.datetime(2221, 4, 5, 17, 25, 19), 13.7068965517241), (datetime.datetime(2221, 4, 5, 17, 26, 19), 13.2203389830509), (datetime.datetime(2221, 4, 5, 17, 27, 19), 13.5344827586207), (datetime.datetime(2221, 4, 5, 17, 28, 19), 13.6949152542373), (datetime.datetime(2221, 4, 5, 17, 29, 19), 13.9310344827586), (datetime.datetime(2221, 4, 5, 17, 30, 19), 13.9830508474576), (datetime.datetime(2221, 4, 5, 17, 31, 19), 13.4406779661017), (datetime.datetime(2221, 4, 5, 17, 32, 19), 14.0), (datetime.datetime(2221, 4, 5, 17, 33, 19), 14.4237288135593), (datetime.datetime(2221, 4, 5, 17, 34, 19), 14.0), (datetime.datetime(2221, 4, 5, 17, 35, 19), 13.7758620689655), (datetime.datetime(2221, 4, 5, 17, 36, 19), 13.5423728813559), (datetime.datetime(2221, 4, 5, 17, 37, 19), 13.6724137931034), (datetime.datetime(2221, 4, 5, 17, 38, 19), 13.1694915254237), (datetime.datetime(2221, 4, 5, 17, 39, 19), 14.1186440677966), (datetime.datetime(2221, 4, 5, 17, 40, 19), 13.9137931034483), (datetime.datetime(2221, 4, 5, 17, 41, 19), 13.6949152542373), (datetime.datetime(2221, 4, 5, 17, 42, 19), 13.8965517241379), (datetime.datetime(2221, 4, 5, 17, 43, 19), 14.3050847457627), (datetime.datetime(2221, 4, 5, 17, 44, 19), 14.1694915254237), (datetime.datetime(2221, 4, 5, 17, 45, 19), 14.5172413793103), (datetime.datetime(2221, 4, 5, 17, 46, 19), 14.1864406779661), (datetime.datetime(2221, 4, 5, 17, 47, 19), 14.7241379310345), (datetime.datetime(2221, 4, 5, 17, 48, 19), 14.9322033898305), (datetime.datetime(2221, 4, 5, 17, 49, 19), 13.9322033898305), (datetime.datetime(2221, 4, 5, 17, 50, 19), 14.0), (datetime.datetime(2221, 4, 5, 17, 51, 19), 15.2372881355932), (datetime.datetime(2221, 4, 5, 17, 52, 19), 15.4827586206897), (datetime.datetime(2221, 4, 5, 17, 53, 19), 15.3728813559322), (datetime.datetime(2221, 4, 5, 17, 54, 19), 14.948275862069), (datetime.datetime(2221, 4, 5, 17, 55, 19), 14.4576271186441), (datetime.datetime(2221, 4, 5, 17, 56, 19), 15.0), (datetime.datetime(2221, 4, 5, 17, 57, 19), 16.2586206896552), (datetime.datetime(2221, 4, 5, 17, 58, 19), 16.0508474576271), (datetime.datetime(2221, 4, 5, 17, 59, 19), 14.6551724137931), (datetime.datetime(2221, 4, 5, 18, 0, 19), 17.0), (datetime.datetime(2221, 4, 5, 18, 1, 19), 16.4745762711864), (datetime.datetime(2221, 4, 5, 18, 2, 19), 17.3448275862069), (datetime.datetime(2221, 4, 5, 18, 3, 19), 16.6949152542373), (datetime.datetime(2221, 4, 5, 18, 4, 19), 16.5172413793103), (datetime.datetime(2221, 4, 5, 18, 5, 19), 16.7966101694915), (datetime.datetime(2221, 4, 5, 18, 6, 19), 16.3220338983051), (datetime.datetime(2221, 4, 5, 18, 7, 19), 14.5344827586207), (datetime.datetime(2221, 4, 5, 18, 8, 19), 15.9152542372881), (datetime.datetime(2221, 4, 5, 18, 9, 19), 16.4137931034483), (datetime.datetime(2221, 4, 5, 18, 10, 19), 16.3389830508475), (datetime.datetime(2221, 4, 5, 18, 11, 19), 14.4745762711864), (datetime.datetime(2221, 4, 5, 18, 12, 19), 15.7586206896552), (datetime.datetime(2221, 4, 5, 18, 13, 19), 14.9661016949153), (datetime.datetime(2221, 4, 5, 18, 14, 19), 15.2068965517241), (datetime.datetime(2221, 4, 5, 18, 15, 19), 14.7457627118644), (datetime.datetime(2221, 4, 5, 18, 16, 19), 15.4915254237288), (datetime.datetime(2221, 4, 5, 18, 17, 19), 16.0), (datetime.datetime(2221, 4, 5, 18, 18, 19), 15.7457627118644), (datetime.datetime(2221, 4, 5, 18, 19, 19), 16.0862068965517), (datetime.datetime(2221, 4, 5, 18, 20, 19), 17.3389830508475), (datetime.datetime(2221, 4, 5, 18, 21, 19), 16.0), (datetime.datetime(2221, 4, 5, 18, 22, 19), 16.3559322033898), (datetime.datetime(2221, 4, 5, 18, 23, 19), 15.5932203389831), (datetime.datetime(2221, 4, 5, 18, 24, 19), 16.5), (datetime.datetime(2221, 4, 5, 18, 25, 19), 17.8983050847458), (datetime.datetime(2221, 4, 5, 18, 26, 19), 17.7586206896552), (datetime.datetime(2221, 4, 5, 18, 27, 19), 17.4915254237288), (datetime.datetime(2221, 4, 5, 18, 28, 19), 16.0), (datetime.datetime(2221, 4, 5, 18, 29, 19), 13.2241379310345), (datetime.datetime(2221, 4, 5, 18, 30, 19), 15.6271186440678), (datetime.datetime(2221, 4, 5, 18, 31, 19), 16.7068965517241), (datetime.datetime(2221, 4, 5, 18, 32, 19), 15.5762711864407), (datetime.datetime(2221, 4, 5, 18, 33, 19), 15.9322033898305), (datetime.datetime(2221, 4, 5, 18, 34, 19), 16.0), (datetime.datetime(2221, 4, 5, 18, 35, 19), 15.6101694915254), (datetime.datetime(2221, 4, 5, 18, 36, 19), 15.9310344827586), (datetime.datetime(2221, 4, 5, 18, 37, 19), 17.3898305084746), (datetime.datetime(2221, 4, 5, 18, 38, 19), 15.6610169491525), (datetime.datetime(2221, 4, 5, 18, 39, 19), 14.8620689655172), (datetime.datetime(2221, 4, 5, 18, 40, 19), 16.0), (datetime.datetime(2221, 4, 5, 18, 41, 19), 15.2758620689655), (datetime.datetime(2221, 4, 5, 18, 42, 19), 15.4915254237288), (datetime.datetime(2221, 4, 5, 18, 43, 19), 15.5423728813559), (datetime.datetime(2221, 4, 5, 18, 44, 19), 15.1551724137931), (datetime.datetime(2221, 4, 5, 18, 45, 19), 15.0677966101695), (datetime.datetime(2221, 4, 5, 18, 46, 19), 15.0), (datetime.datetime(2221, 4, 5, 18, 47, 19), 14.9322033898305), (datetime.datetime(2221, 4, 5, 18, 48, 19), 15.5762711864407), (datetime.datetime(2221, 4, 5, 18, 49, 19), 15.0172413793103), (datetime.datetime(2221, 4, 5, 18, 50, 19), 15.2542372881356), (datetime.datetime(2221, 4, 5, 18, 51, 19), 16.3275862068966), (datetime.datetime(2221, 4, 5, 18, 52, 19), 15.8135593220339), (datetime.datetime(2221, 4, 5, 18, 53, 19), 15.6610169491525), (datetime.datetime(2221, 4, 5, 18, 54, 19), 14.8103448275862), (datetime.datetime(2221, 4, 5, 18, 55, 19), 14.864406779661), (datetime.datetime(2221, 4, 5, 18, 56, 19), 14.7241379310345), (datetime.datetime(2221, 4, 5, 18, 57, 19), 14.3220338983051), (datetime.datetime(2221, 4, 5, 18, 58, 19), 15.0), (datetime.datetime(2221, 4, 5, 18, 59, 19), 14.406779661017), (datetime.datetime(2221, 4, 5, 19, 0, 19), 14.0), (datetime.datetime(2221, 4, 5, 19, 1, 19), 14.2068965517241), (datetime.datetime(2221, 4, 5, 19, 2, 19), 14.1864406779661), (datetime.datetime(2221, 4, 5, 19, 3, 19), 14.8793103448276), (datetime.datetime(2221, 4, 5, 19, 4, 19), 14.406779661017), (datetime.datetime(2221, 4, 5, 19, 5, 19), 14.4237288135593), (datetime.datetime(2221, 4, 5, 19, 6, 19), 14.8965517241379), (datetime.datetime(2221, 4, 5, 19, 7, 19), 16.0677966101695), (datetime.datetime(2221, 4, 5, 19, 8, 19), 15.7068965517241), (datetime.datetime(2221, 4, 5, 19, 9, 19), 14.5762711864407), (datetime.datetime(2221, 4, 5, 19, 10, 19), 13.8813559322034), (datetime.datetime(2221, 4, 5, 19, 11, 19), 12.2586206896552), (datetime.datetime(2221, 4, 5, 19, 12, 19), 15.0), (datetime.datetime(2221, 4, 5, 19, 13, 19), 14.0689655172414), (datetime.datetime(2221, 4, 5, 19, 14, 19), 13.8474576271186), (datetime.datetime(2221, 4, 5, 19, 15, 19), 13.864406779661), (datetime.datetime(2221, 4, 5, 19, 16, 19), 14.3103448275862), (datetime.datetime(2221, 4, 5, 19, 17, 19), 13.7966101694915), (datetime.datetime(2221, 4, 5, 19, 18, 19), 13.0172413793103), (datetime.datetime(2221, 4, 5, 19, 19, 19), 13.6271186440678), (datetime.datetime(2221, 4, 5, 19, 20, 19), 15.4237288135593), (datetime.datetime(2221, 4, 5, 19, 21, 19), 13.9310344827586), (datetime.datetime(2221, 4, 5, 19, 22, 19), 13.1525423728814), (datetime.datetime(2221, 4, 5, 19, 23, 19), 12.7758620689655), (datetime.datetime(2221, 4, 5, 19, 24, 19), 13.7796610169492), (datetime.datetime(2221, 4, 5, 19, 25, 19), 13.2758620689655), (datetime.datetime(2221, 4, 5, 19, 26, 19), 13.7118644067797), (datetime.datetime(2221, 4, 5, 19, 27, 19), 12.9152542372881), (datetime.datetime(2221, 4, 5, 19, 28, 19), 13.448275862069), (datetime.datetime(2221, 4, 5, 19, 29, 19), 13.9322033898305), (datetime.datetime(2221, 4, 5, 19, 30, 19), 13.0862068965517), (datetime.datetime(2221, 4, 5, 19, 31, 19), 12.5423728813559), (datetime.datetime(2221, 4, 5, 19, 32, 19), 13.1864406779661), (datetime.datetime(2221, 4, 5, 19, 33, 19), 12.8793103448276), (datetime.datetime(2221, 4, 5, 19, 34, 19), 12.9322033898305), (datetime.datetime(2221, 4, 5, 19, 35, 19), 12.8103448275862), (datetime.datetime(2221, 4, 5, 19, 36, 19), 14.6949152542373), (datetime.datetime(2221, 4, 5, 19, 37, 19), 15.3559322033898), (datetime.datetime(2221, 4, 5, 19, 38, 19), 13.0172413793103), (datetime.datetime(2221, 4, 5, 19, 39, 19), 15.0), (datetime.datetime(2221, 4, 5, 19, 40, 19), 14.7241379310345), (datetime.datetime(2221, 4, 5, 19, 41, 19), 13.9661016949153), (datetime.datetime(2221, 4, 5, 19, 42, 19), 13.5593220338983), (datetime.datetime(2221, 4, 5, 19, 43, 19), 13.8448275862069), (datetime.datetime(2221, 4, 5, 19, 44, 19), 13.3728813559322), (datetime.datetime(2221, 4, 5, 19, 45, 19), 13.1724137931034), (datetime.datetime(2221, 4, 5, 19, 46, 19), 13.2881355932203), (datetime.datetime(2221, 4, 5, 19, 47, 19), 14.7796610169492), (datetime.datetime(2221, 4, 5, 19, 48, 19), 14.7413793103448), (datetime.datetime(2221, 4, 5, 19, 49, 19), 14.0338983050847), (datetime.datetime(2221, 4, 5, 19, 50, 19), 14.8793103448276), (datetime.datetime(2221, 4, 5, 19, 51, 19), 14.0338983050847), (datetime.datetime(2221, 4, 5, 19, 52, 19), 13.4237288135593), (datetime.datetime(2221, 4, 5, 19, 53, 19), 14.6034482758621), (datetime.datetime(2221, 4, 5, 19, 54, 19), 14.864406779661), (datetime.datetime(2221, 4, 5, 19, 55, 19), 14.5862068965517), (datetime.datetime(2221, 4, 5, 19, 56, 19), 14.3559322033898), (datetime.datetime(2221, 4, 5, 19, 57, 19), 13.6610169491525), (datetime.datetime(2221, 4, 5, 19, 58, 19), 14.8448275862069), (datetime.datetime(2221, 4, 5, 19, 59, 19), 14.0), (datetime.datetime(2221, 4, 5, 20, 0, 19), 14.3620689655172), (datetime.datetime(2221, 4, 5, 20, 1, 19), 14.3898305084746), (datetime.datetime(2221, 4, 5, 20, 2, 19), 14.5), (datetime.datetime(2221, 4, 5, 20, 3, 19), 14.4406779661017), (datetime.datetime(2221, 4, 5, 20, 4, 19), 15.5593220338983), (datetime.datetime(2221, 4, 5, 20, 5, 19), 14.6034482758621), (datetime.datetime(2221, 4, 5, 20, 6, 19), 14.6610169491525), (datetime.datetime(2221, 4, 5, 20, 7, 19), 14.5172413793103), (datetime.datetime(2221, 4, 5, 20, 8, 19), 14.5423728813559), (datetime.datetime(2221, 4, 5, 20, 9, 19), 14.0), (datetime.datetime(2221, 4, 5, 20, 10, 19), 14.9137931034483), (datetime.datetime(2221, 4, 5, 20, 11, 19), 14.5084745762712), (datetime.datetime(2221, 4, 5, 20, 12, 19), 13.5), (datetime.datetime(2221, 4, 5, 20, 13, 19), 15.5932203389831), (datetime.datetime(2221, 4, 5, 20, 14, 19), 16.0), (datetime.datetime(2221, 4, 5, 20, 15, 19), 14.9827586206897), (datetime.datetime(2221, 4, 5, 20, 16, 19), 15.1864406779661), (datetime.datetime(2221, 4, 5, 20, 17, 19), 15.0), (datetime.datetime(2221, 4, 5, 20, 18, 19), 14.7796610169492), (datetime.datetime(2221, 4, 5, 20, 19, 19), 15.1724137931034), (datetime.datetime(2221, 4, 5, 20, 20, 19), 15.6949152542373), (datetime.datetime(2221, 4, 5, 20, 21, 19), 16.4237288135593), (datetime.datetime(2221, 4, 5, 20, 22, 19), 15.0), (datetime.datetime(2221, 4, 5, 20, 23, 19), 14.728813559322), (datetime.datetime(2221, 4, 5, 20, 24, 19), 14.0), (datetime.datetime(2221, 4, 5, 20, 25, 19), 14.0), (datetime.datetime(2221, 4, 5, 20, 26, 19), 14.1016949152542), (datetime.datetime(2221, 4, 5, 20, 27, 19), 15.0), (datetime.datetime(2221, 4, 5, 20, 28, 19), 15.2033898305085), (datetime.datetime(2221, 4, 5, 20, 29, 19), 14.4237288135593), (datetime.datetime(2221, 4, 5, 20, 30, 19), 14.0344827586207), (datetime.datetime(2221, 4, 5, 20, 31, 19), 14.8813559322034), (datetime.datetime(2221, 4, 5, 20, 32, 19), 13.9137931034483), (datetime.datetime(2221, 4, 5, 20, 33, 19), 13.728813559322), (datetime.datetime(2221, 4, 5, 20, 34, 19), 14.4655172413793), (datetime.datetime(2221, 4, 5, 20, 35, 19), 15.0), (datetime.datetime(2221, 4, 5, 20, 36, 19), 15.0), (datetime.datetime(2221, 4, 5, 20, 37, 19), 14.9310344827586), (datetime.datetime(2221, 4, 5, 20, 38, 19), 14.0338983050847), (datetime.datetime(2221, 4, 5, 20, 39, 19), 15.1724137931034), (datetime.datetime(2221, 4, 5, 20, 40, 19), 15.6610169491525), (datetime.datetime(2221, 4, 5, 20, 41, 19), 18.0677966101695), (datetime.datetime(2221, 4, 5, 20, 42, 19), 14.8793103448276), (datetime.datetime(2221, 4, 5, 20, 43, 19), 16.6610169491525), (datetime.datetime(2221, 4, 5, 20, 44, 19), 15.8965517241379), (datetime.datetime(2221, 4, 5, 20, 45, 19), 14.9491525423729), (datetime.datetime(2221, 4, 5, 20, 46, 19), 14.6440677966102)]
temperature = [(datetime.datetime(2221, 4, 5, 16, 49, 19), 35.22222222222222), (datetime.datetime(2221, 4, 5, 17, 25, 19), 34.72222222222222), (datetime.datetime(2221, 4, 5, 17, 57, 19), 33.22222222222222), (datetime.datetime(2221, 4, 5, 18, 2, 19), 33.611111111111114), (datetime.datetime(2221, 4, 5, 18, 7, 19), 33.77777777777778), (datetime.datetime(2221, 4, 5, 18, 12, 19), 34.0), (datetime.datetime(2221, 4, 5, 18, 17, 19), 34.111111111111114), (datetime.datetime(2221, 4, 5, 18, 27, 19), 34.22222222222222), (datetime.datetime(2221, 4, 5, 18, 37, 19), 34.27777777777778), (datetime.datetime(2221, 4, 5, 18, 42, 19), 34.388888888888886), (datetime.datetime(2221, 4, 5, 18, 47, 19), 34.388888888888886), (datetime.datetime(2221, 4, 5, 18, 52, 19), 34.388888888888886), (datetime.datetime(2221, 4, 5, 18, 57, 19), 34.5), (datetime.datetime(2221, 4, 5, 19, 2, 19), 34.611111111111114), (datetime.datetime(2221, 4, 5, 19, 7, 19), 34.611111111111114), (datetime.datetime(2221, 4, 5, 19, 12, 19), 34.72222222222222), (datetime.datetime(2221, 4, 5, 19, 22, 19), 34.77777777777778), (datetime.datetime(2221, 4, 5, 19, 27, 19), 34.77777777777778), (datetime.datetime(2221, 4, 5, 19, 32, 19), 34.888888888888886), (datetime.datetime(2221, 4, 5, 19, 37, 19), 34.888888888888886), (datetime.datetime(2221, 4, 5, 19, 48, 19), 35.111111111111114), (datetime.datetime(2221, 4, 5, 19, 57, 19), 35.22222222222222), (datetime.datetime(2221, 4, 5, 20, 7, 19), 35.27777777777778), (datetime.datetime(2221, 4, 5, 20, 12, 19), 35.27777777777778), (datetime.datetime(2221, 4, 5, 20, 17, 19), 35.388888888888886), (datetime.datetime(2221, 4, 5, 20, 23, 19), 35.5), (datetime.datetime(2221, 4, 5, 20, 37, 19), 35.611111111111114), (datetime.datetime(2221, 4, 5, 20, 42, 19), 35.72222222222222), (datetime.datetime(2221, 4, 5, 20, 46, 19), 35.72222222222222)]
# Previous Results
shock_index = 1.125
shock_index_interpretation = 'HIGH (1.12), significantly above normal (0.5-0.7). Suggests decompensated shock, immediate intervention needed.'
map_value = 51.7
map_interpretation = 'LOW (52 mmHg), below critical threshold of 65 mmHg. Indicates inadequate organ perfusion pressure.'
pulse_pressure = 23.0
qsofa_score = 2
qsofa_interpretation = 'High Risk (Score 2/3). Criteria met: SBP=67, RR=22. Associated with poor outcomes in sepsis.'
sirs = 1
spo2_trend = {'first': np.float64(97.0), 'last': np.float64(99.0), 'min': 72.1, 'mean': 98.5, 'slope': np.float64(0.0221), 'r_squared': np.float64(0.047), 'trend_pct': np.float64(3.21)}
hr_volatility = {'dispersion_ms': 34.44, 'rmssd_ms': 24.46, 'hr_std_bpm': 2.88, 'hr_range_bpm': 15.2, 'n_samples': 239, 'data_density': 'moderate'}
triage_vital_panel = 'Attached'

# --- Generated Code Starts Here ---
import numpy as np
heart_rate_data = heart_rate
systolic_bp_data = systolic_bp
heart_rate_data.sort(key=lambda x: x[0])
systolic_bp_data.sort(key=lambda x: x[0])
common_timestamps = sorted(set([t for t, _ in heart_rate_data] + [t for t, _ in systolic_bp_data]))
heart_rate_interp = np.interp([t.timestamp() for t in common_timestamps], [t.timestamp() for t, _ in heart_rate_data], [v for _, v in heart_rate_data])
systolic_bp_interp = np.interp([t.timestamp() for t in common_timestamps], [t.timestamp() for t, _ in systolic_bp_data], [v for _, v in systolic_bp_data])
shock_index_values = heart_rate_interp / systolic_bp_interp
plt.figure(figsize=(10, 6))
plt.plot(common_timestamps, shock_index_values, label='Indice di Shock')
plt.axhline(y=0.7, color='r', linestyle='--', label='Soglia Normale')
plt.axhline(y=1.0, color='orange', linestyle='--', label='Soglia di Avvertimento')
plt.xlabel('Tempo')
plt.ylabel('Indice di Shock')
plt.title('Indice di Shock nel Tempo')
plt.legend()
save_plot('shock_index_over_time.png')
result = shock_index_values[-1]
interpretation = f'Indice di Shock alla misurazione più recente: {result:.2f}. Valori superiori a 0.7 indicano potenziale shock.'

plt.close()
